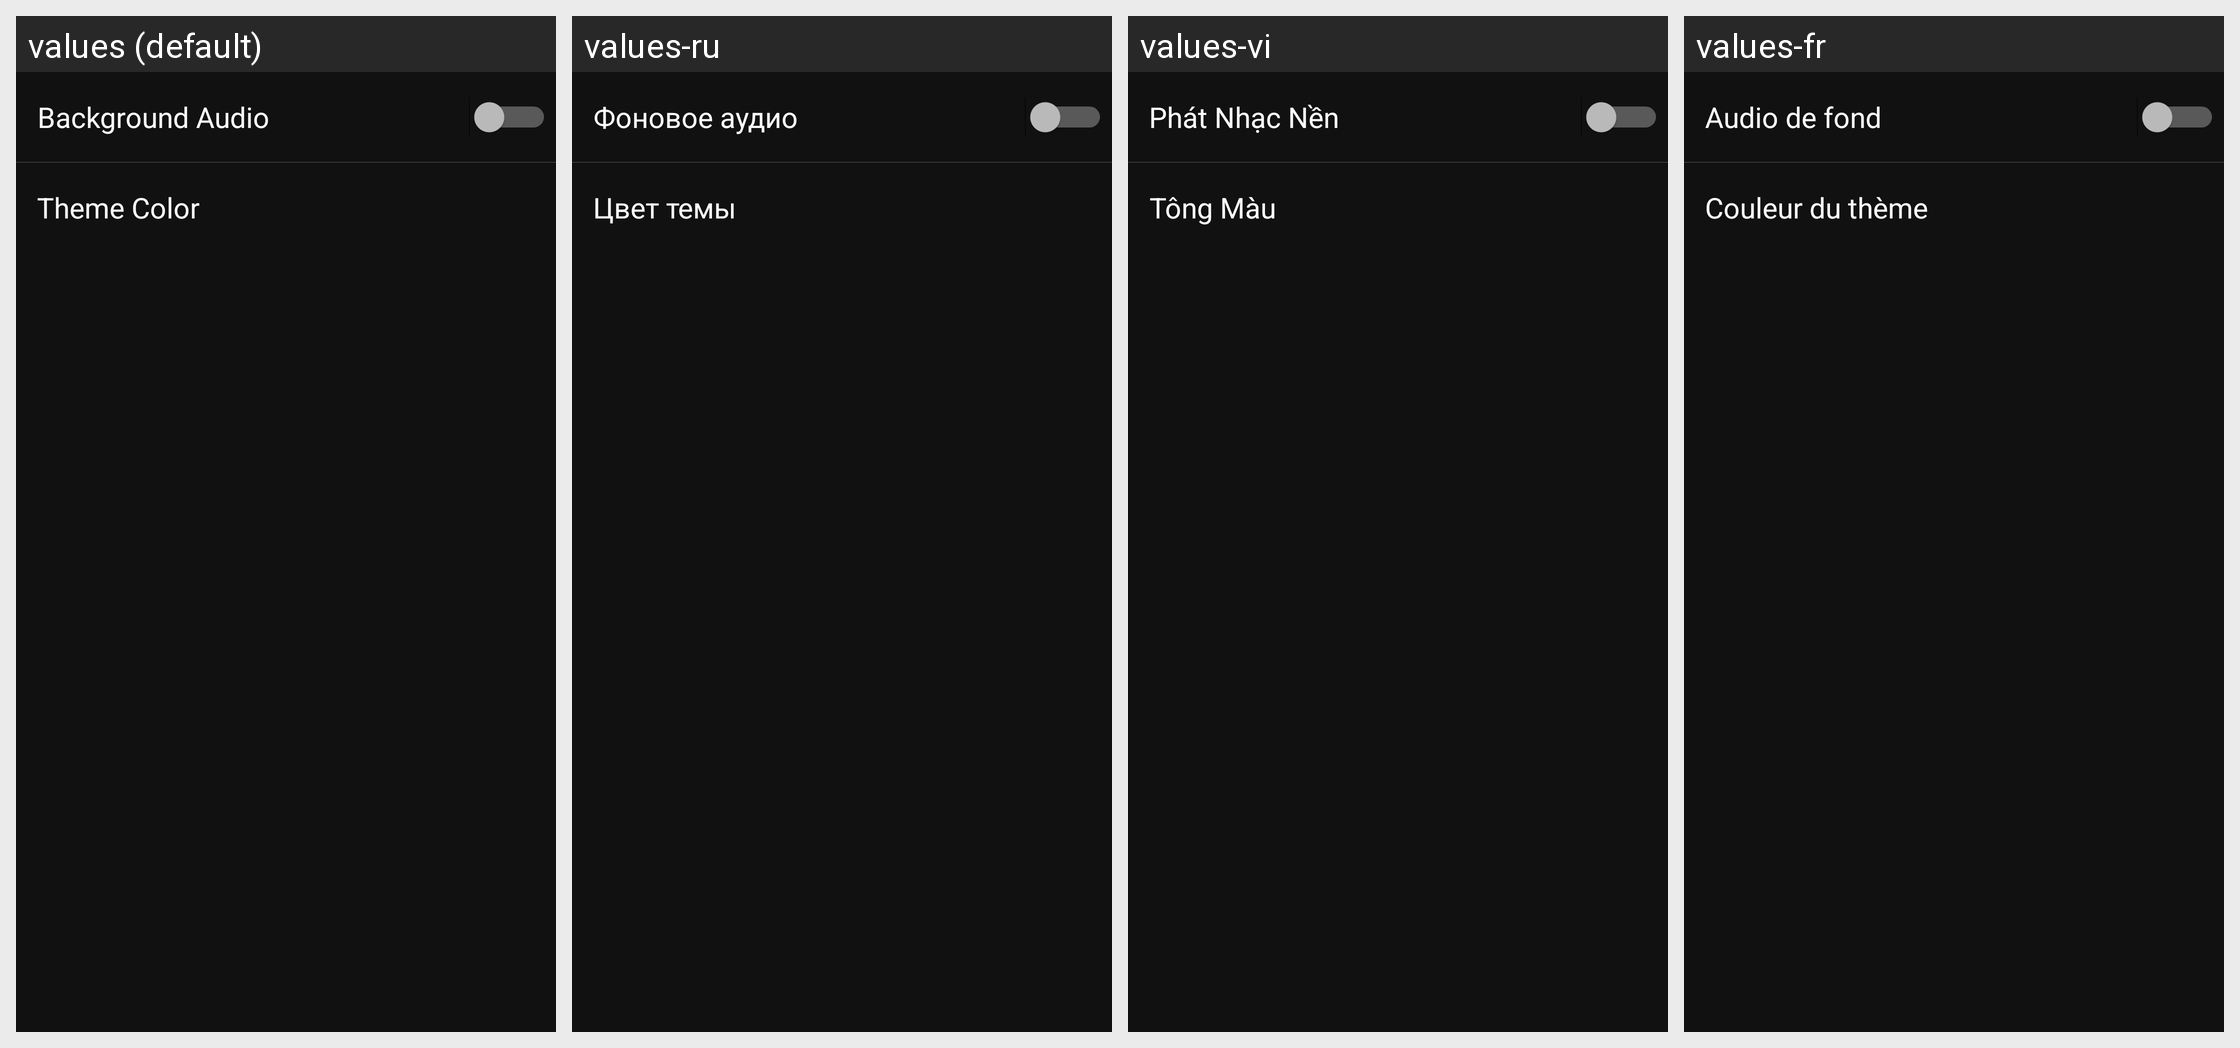

The same Android screen rendered under several of its app's locales, left to right. List the strings drawn on it with the default value and each locale's translation.
Android screen res/layout/content_setting.xml rendered under 4 locales, left to right: values (default), values-ru, values-vi, values-fr. Device: Nexus 5 (rendered at 1080×1920; each locale shown at half size, 540×960, under a caption strip naming it); theme AppThemeDarkBasic.
Other locales in the repository, not shown: values-de, values-es, values-id, values-it, values-pt, values-tr.
Strings drawn on this screen, with the default value and each locale's value (text and hints the layout hard-codes, and strings that could not be matched under every locale, appear in the picture but are not listed):

action_play_background
  values: Background Audio
  values-ru: Фоновое аудио
  values-vi: Phát Nhạc Nền
  values-fr: Audio de fond

ThemeColor
  values: Theme Color
  values-ru: Цвет темы
  values-vi: Tông Màu
  values-fr: Couleur du thème
